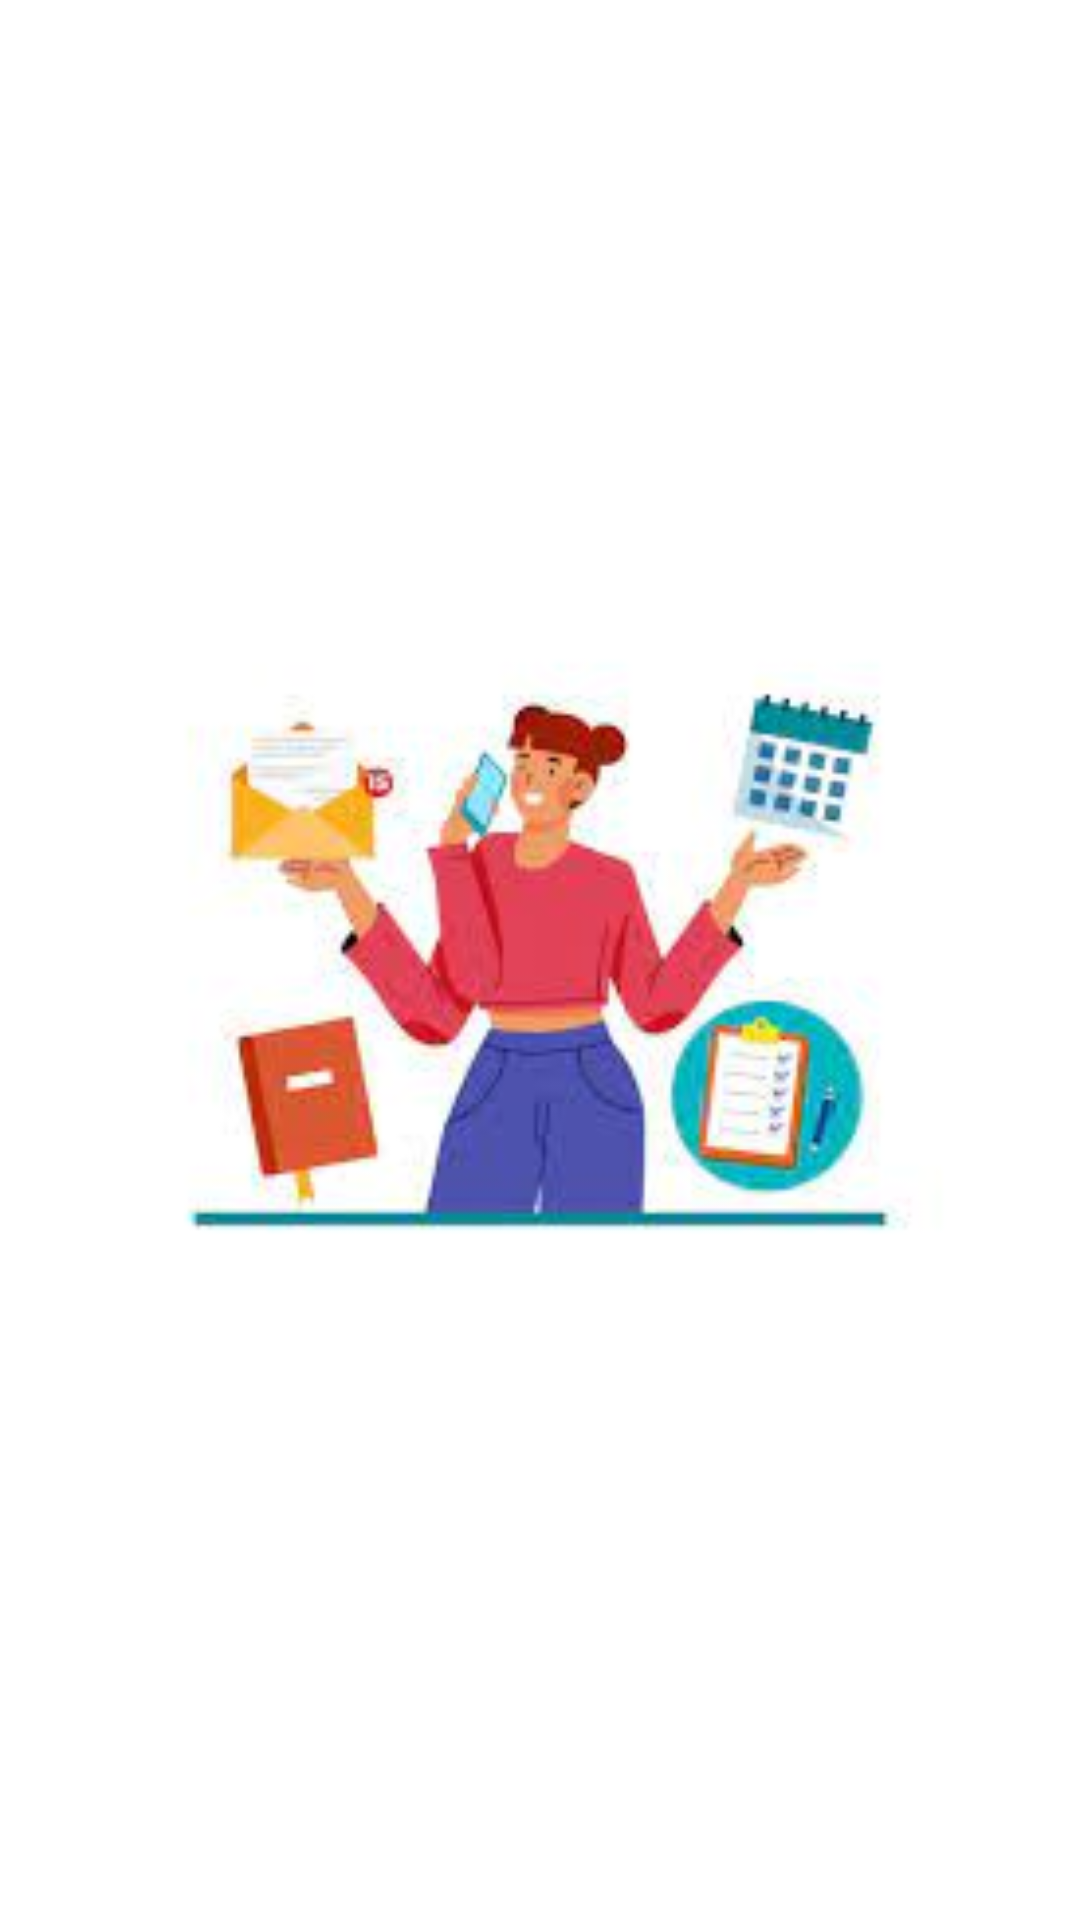

Reconstruct the res/layout file that produces this screen, plus the resources it refers to.
<!-- AndroidManifest.xml: application theme Theme.BottomNav -->
<!-- res/layout/activity_splash.xml -->
<?xml version="1.0" encoding="utf-8"?>

<androidx.constraintlayout.widget.ConstraintLayout xmlns:android="http://schemas.android.com/apk/res/android"
    xmlns:app="http://schemas.android.com/apk/res-auto"
    xmlns:tools="http://schemas.android.com/tools"
    android:layout_width="match_parent"
    android:layout_height="match_parent"
    android:background="@color/white"
    tools:context=".splashActivity">

    <ImageView
        android:layout_width="match_parent"
        android:layout_height="match_parent"
        app:layout_constraintStart_toStartOf="parent"
        app:layout_constraintEnd_toEndOf="parent"
        android:src="@drawable/images"
        android:scaleType="fitCenter"
        />

</androidx.constraintlayout.widget.ConstraintLayout>
<!-- resources referenced by this layout -->
<resources>
  <color name="white">#FFFFFFFF</color>
  <!-- drawable images: jpg bitmap (drawable, 6219 bytes) -->
  <style name="Theme.BottomNav" parent="Base.Theme.BottomNav" />
  <style name="Base.Theme.BottomNav" parent="Theme.Material3.DayNight.NoActionBar">
          
          <item name="colorPrimary">@color/black</item>
          <item name="android:colorAccent">@color/black</item>
      </style>
  <color name="black">#FF000000</color>
</resources>
